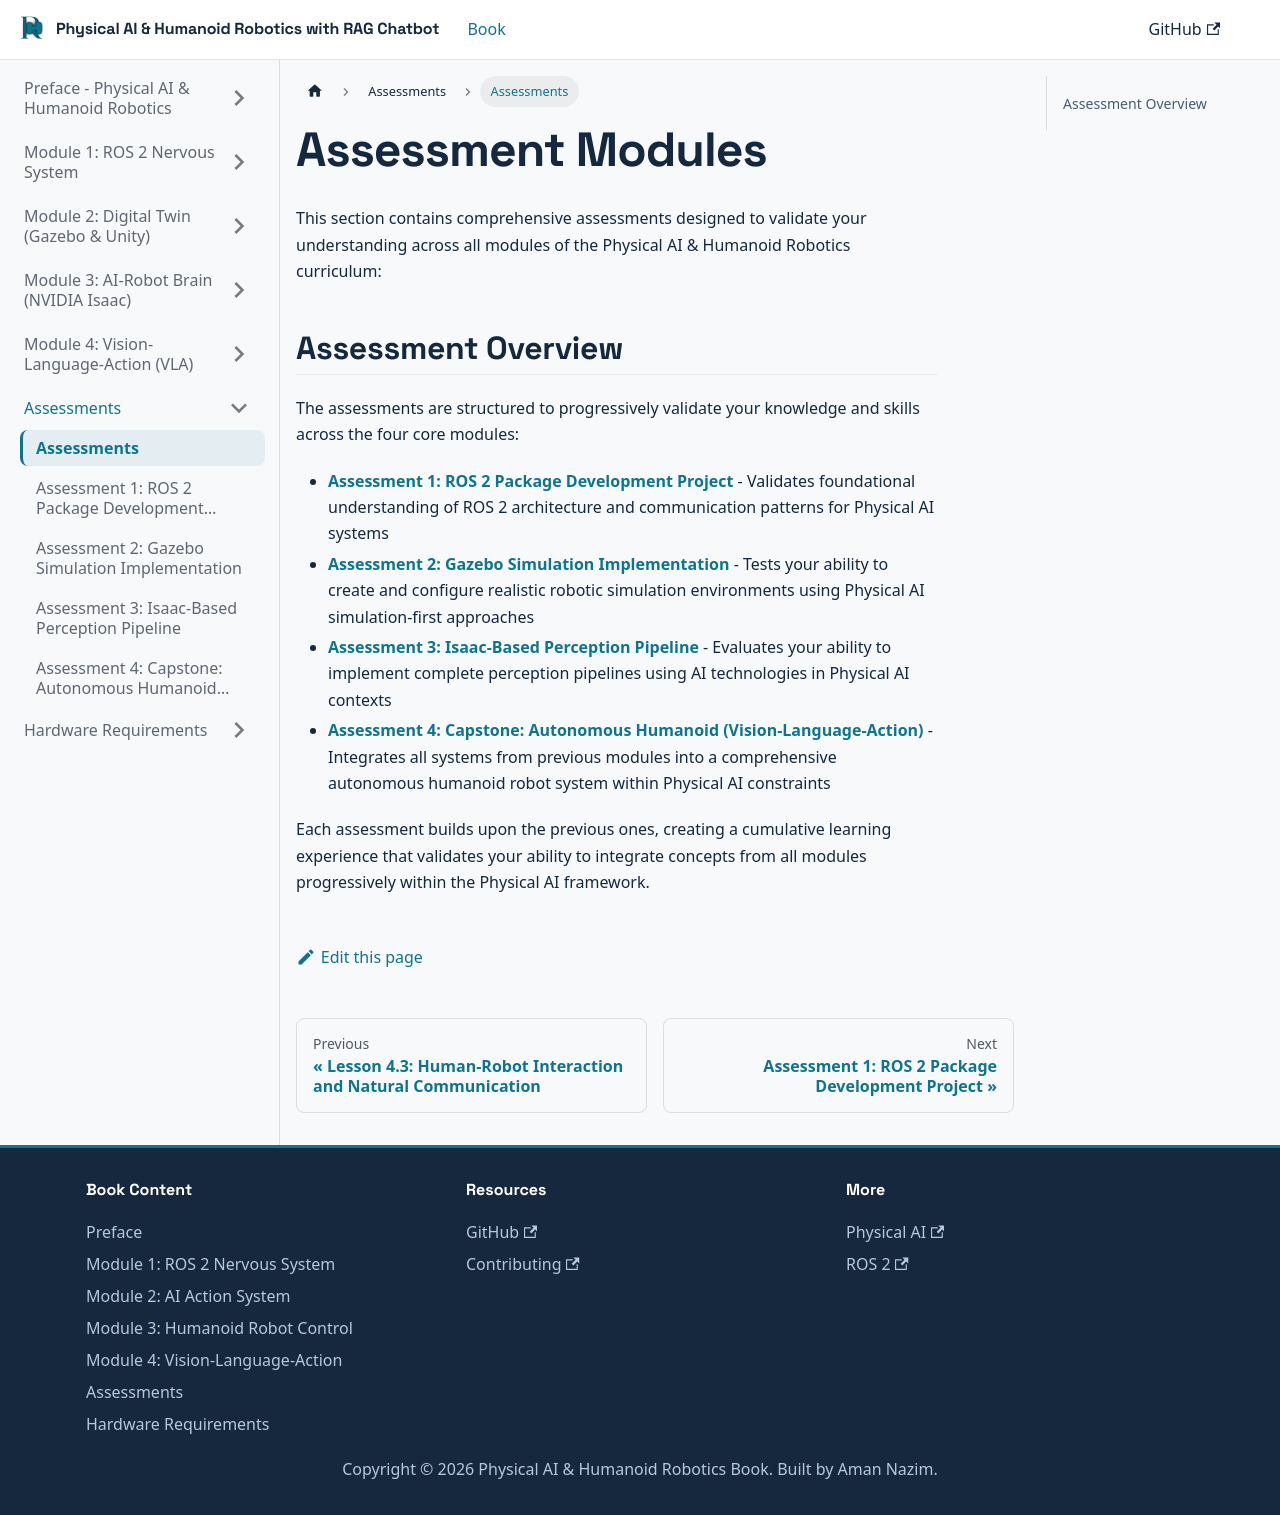

repository: AmanNazim/Physical_AI_Humanoid_Robotics_Book_With_RAG_Chatbot · page: docs/assessments/index.html · generator: docusaurus

---
title: Assessments
---

# Assessment Modules

This section contains comprehensive assessments designed to validate your understanding across all modules of the Physical AI & Humanoid Robotics curriculum:

## Assessment Overview

The assessments are structured to progressively validate your knowledge and skills across the four core modules:

- **[Assessment 1: ROS 2 Package Development Project](./01-ros2-package-project.md)** - Validates foundational understanding of ROS 2 architecture and communication patterns for Physical AI systems
- **[Assessment 2: Gazebo Simulation Implementation](./02-gazebo-simulation.md)** - Tests your ability to create and configure realistic robotic simulation environments using Physical AI simulation-first approaches
- **[Assessment 3: Isaac-Based Perception Pipeline](./03-isaac-perception-pipeline.md)** - Evaluates your ability to implement complete perception pipelines using AI technologies in Physical AI contexts
- **[Assessment 4: Capstone: Autonomous Humanoid (Vision-Language-Action)](./04-capstone-autonomous-humanoid.md)** - Integrates all systems from previous modules into a comprehensive autonomous humanoid robot system within Physical AI constraints

Each assessment builds upon the previous ones, creating a cumulative learning experience that validates your ability to integrate concepts from all modules progressively within the Physical AI framework.
